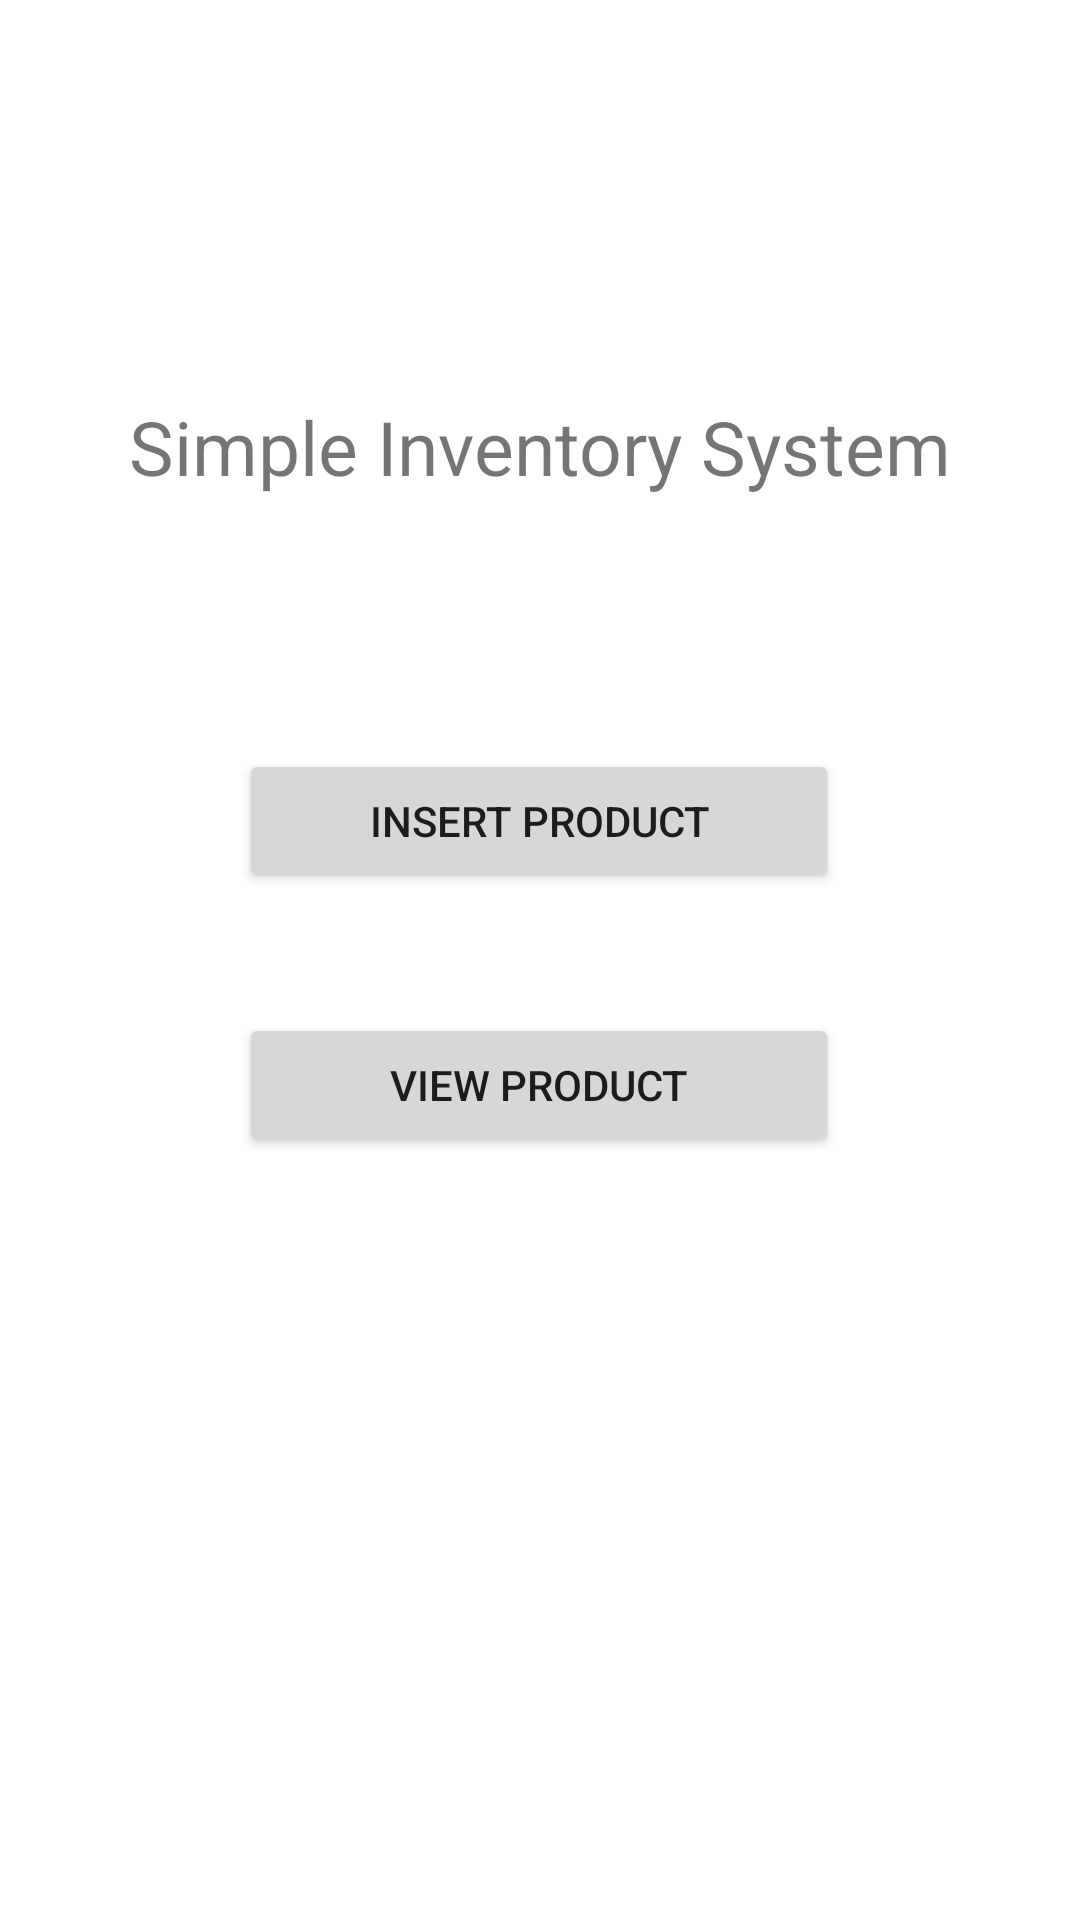

The Android layout XML behind this screen, and the referenced resources:
<!-- AndroidManifest.xml: application theme Theme.SimpleInventory -->
<!-- res/layout/activity_home_screen.xml -->
<?xml version="1.0" encoding="utf-8"?>

<androidx.constraintlayout.widget.ConstraintLayout xmlns:android="http://schemas.android.com/apk/res/android"
    xmlns:app="http://schemas.android.com/apk/res-auto"
    xmlns:tools="http://schemas.android.com/tools"
    android:layout_width="match_parent"
    android:layout_height="match_parent"
    tools:context=".HomeScreen">

    <TextView
        android:id="@+id/textView2"
        android:layout_width="wrap_content"
        android:layout_height="wrap_content"
        android:layout_marginTop="132dp"
        android:text="@string/simple_inventory_system"
        android:textSize="25sp"
        app:layout_constraintEnd_toEndOf="parent"
        app:layout_constraintStart_toStartOf="parent"
        app:layout_constraintTop_toTopOf="parent" />

    <Button
        android:id="@+id/Insert_button"
        android:layout_width="200dp"
        android:layout_height="wrap_content"
        android:layout_marginTop="84dp"
        android:text="@string/insert_product"
        app:layout_constraintEnd_toEndOf="parent"
        app:layout_constraintHorizontal_bias="0.497"
        app:layout_constraintStart_toStartOf="parent"
        app:layout_constraintTop_toBottomOf="@+id/textView2" />

    <Button
        android:id="@+id/View_button"
        android:layout_width="200dp"
        android:layout_height="wrap_content"
        android:layout_marginTop="40dp"
        android:text="@string/view_product"
        app:layout_constraintEnd_toEndOf="parent"
        app:layout_constraintHorizontal_bias="0.497"
        app:layout_constraintStart_toStartOf="parent"
        app:layout_constraintTop_toBottomOf="@+id/Insert_button" />
</androidx.constraintlayout.widget.ConstraintLayout>
<!-- resources referenced by this layout -->
<resources>
  <string name="insert_product">Insert Product</string>
  <string name="simple_inventory_system">Simple Inventory System</string>
  <string name="view_product">View Product</string>
  <style name="Theme.SimpleInventory" parent="Theme.MaterialComponents.DayNight.DarkActionBar">
          
          <item name="colorPrimary">@color/purple_500</item>
          <item name="colorPrimaryVariant">@color/purple_700</item>
          <item name="colorOnPrimary">@color/white</item>
          
          <item name="colorSecondary">@color/teal_200</item>
          <item name="colorSecondaryVariant">@color/teal_700</item>
          <item name="colorOnSecondary">@color/black</item>
          
          <item name="android:statusBarColor" tools:targetApi="l">?attr/colorPrimaryVariant</item>
          
      </style>
  <!-- not gathered from this repository: default colours our renderer supplied (Android Studio template values) -->
  <color name="purple_500">#FF6200EE</color>
  <color name="purple_700">#FF3700B3</color>
  <color name="teal_200">#FF03DAC5</color>
  <color name="teal_700">#FF018786</color>
  <color name="black">#FF000000</color>
  <color name="white">#FFFFFFFF</color>
</resources>
